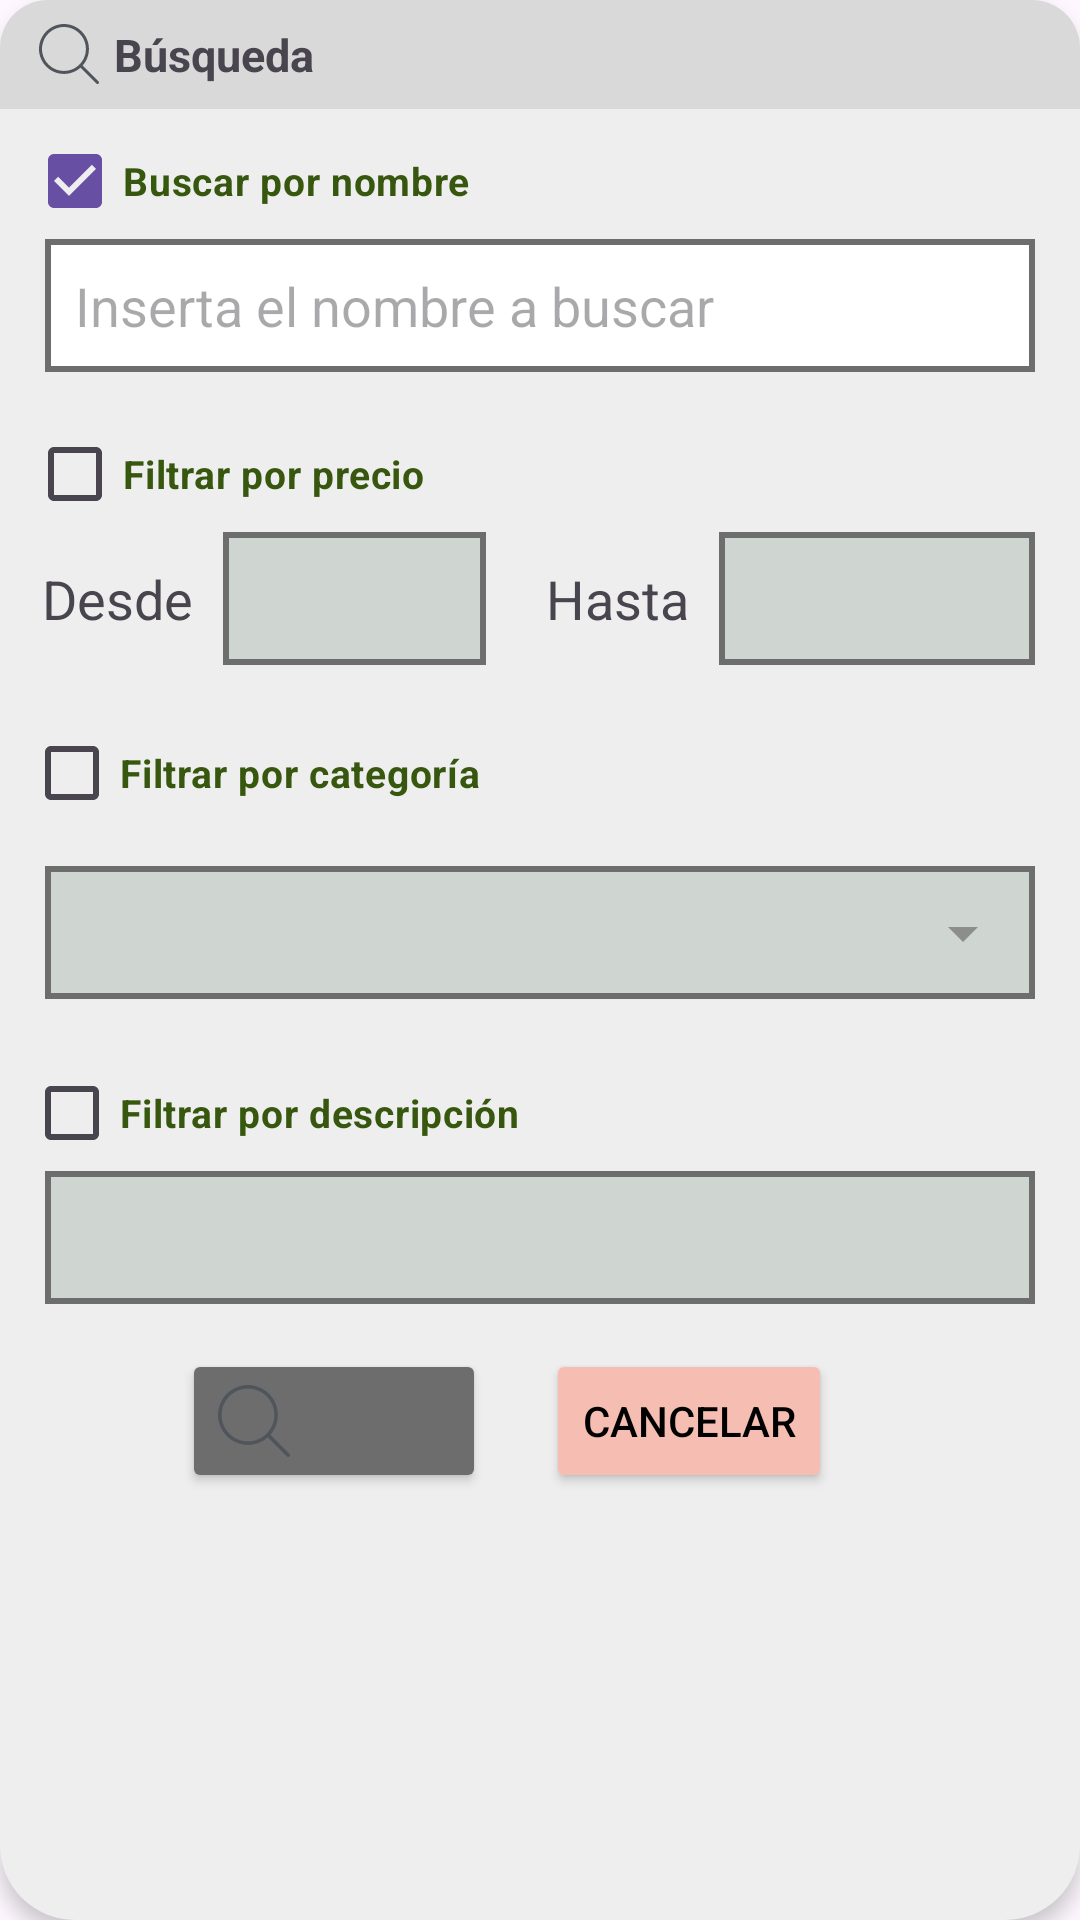

Write the Android layout XML for this screen, with the resource values it uses.
<!-- AndroidManifest.xml: application theme Theme.Miniproyecto2 -->
<!-- res/layout/dialog_search.xml -->
<?xml version="1.0" encoding="utf-8"?>
<layout xmlns:tools="http://schemas.android.com/tools"
    xmlns:android="http://schemas.android.com/apk/res/android"
    xmlns:app="http://schemas.android.com/apk/res-auto">

    <data>
    </data>

    <androidx.constraintlayout.widget.ConstraintLayout
        android:id="@+id/inventoryItem"
        android:layout_width="match_parent"
        android:layout_height="wrap_content"
        android:paddingBottom="20dp"
        android:layout_margin="8dp"
        android:background="@drawable/inventory_item_background"
        android:elevation="4dp">

        <androidx.constraintlayout.widget.ConstraintLayout
            android:id="@+id/header"
            android:layout_width="match_parent"
            android:layout_height="wrap_content"
            android:background="@drawable/inventory_item_header"
            android:padding="8dp"
            app:layout_constraintTop_toTopOf="parent">

            <ImageView
                android:id="@+id/searchIcon"
                android:layout_width="20dp"
                android:layout_height="20dp"
                android:layout_marginStart="5dp"
                android:contentDescription="@string/searchicon"
                android:src="@drawable/ic_search"
                app:layout_constraintStart_toStartOf="parent"
                app:layout_constraintTop_toTopOf="parent"
                app:tint="@color/dark_gray" />

            <TextView
                android:id="@+id/searchCategory"
                android:layout_width="wrap_content"
                android:layout_height="wrap_content"
                android:layout_marginStart="5dp"
                android:text="@string/busqueda"
                android:textSize="15sp"
                android:textStyle="bold"
                app:layout_constraintStart_toEndOf="@id/searchIcon"
                app:layout_constraintTop_toTopOf="parent" />

        </androidx.constraintlayout.widget.ConstraintLayout>

        <CheckBox
            android:id="@+id/cbName"
            android:layout_width="match_parent"
            android:layout_height="wrap_content"
            android:layout_marginStart="9dp"
            android:text="@string/buscar_por_nombre"
            android:textColor="@color/green"
            android:textSize="13sp"
            android:textStyle="bold"
            android:checked="true"
            android:buttonTint="@color/green"
            app:layout_constraintStart_toEndOf="@id/header"
            app:layout_constraintTop_toBottomOf="@id/header" />

        <EditText
            android:id="@+id/etName"
            android:layout_width="match_parent"
            android:layout_height="wrap_content"
            android:layout_marginStart="15dp"
            android:layout_marginEnd="15dp"
            android:autofillHints=""
            android:layout_marginTop="-5dp"
            android:background="@drawable/edittext_border"
            android:hint="@string/inserta_el_nombre_a_buscar"
            android:inputType="text"
            android:padding="10dp"
            app:layout_constraintStart_toEndOf="@id/cbName"
            app:layout_constraintTop_toBottomOf="@id/cbName" />

        <CheckBox
            android:id="@+id/cbPrice"
            android:layout_width="match_parent"
            android:layout_height="wrap_content"
            android:layout_marginStart="9dp"
            android:layout_marginTop="10dp"
            android:text="@string/filtrar_por_precio"
            android:textColor="@color/green"
            android:buttonTint="@color/green"
            android:textSize="13sp"
            android:textStyle="bold"
            app:layout_constraintStart_toEndOf="@id/etName"
            app:layout_constraintTop_toBottomOf="@id/etName" />

        <TextView
            android:id="@+id/tvDesde"
            android:layout_width="wrap_content"
            android:layout_height="wrap_content"
            android:layout_marginTop="-10dp"
            android:paddingTop="15dp"
            android:layout_marginStart="5dp"
            android:text="@string/desde"
            android:textSize="18sp"
            app:layout_constraintStart_toStartOf="@id/cbPrice"
            app:layout_constraintTop_toBottomOf="@id/cbPrice" />

        <androidx.constraintlayout.widget.Guideline
            android:id="@+id/leftGuideline"
            android:layout_width="wrap_content"
            android:layout_height="wrap_content"
            android:orientation="vertical"
            app:layout_constraintGuide_percent="0.45" />

        <EditText
            android:id="@+id/etDesde"
            android:layout_width="0dp"
            android:layout_height="wrap_content"
            android:layout_marginStart="10dp"
            android:layout_marginTop="-5dp"
            android:autofillHints=""
            android:background="@drawable/edittext_disabled_border"
            android:enabled="false"
            android:inputType="numberDecimal"
            android:padding="10dp"
            app:layout_constraintEnd_toStartOf="@id/leftGuideline"
            app:layout_constraintStart_toEndOf="@id/tvDesde"
            app:layout_constraintTop_toBottomOf="@id/cbPrice" />

        <TextView
            android:id="@+id/tvHasta"
            android:layout_width="wrap_content"
            android:layout_height="wrap_content"
            android:layout_marginStart="20dp"
            android:paddingTop="15dp"
            android:layout_marginTop="-10dp"
            android:text="@string/hasta"
            android:textSize="18sp"
            app:layout_constraintStart_toStartOf="@id/leftGuideline"
            app:layout_constraintTop_toBottomOf="@id/cbPrice" />

        <EditText
            android:id="@+id/etHasta"
            android:layout_width="0dp"
            android:layout_height="wrap_content"
            android:layout_marginStart="10dp"
            android:layout_marginTop="-5dp"
            android:layout_marginEnd="15dp"
            android:autofillHints=""
            android:enabled="false"
            android:background="@drawable/edittext_disabled_border"
            android:inputType="numberDecimal"
            android:padding="10dp"
            app:layout_constraintEnd_toEndOf="parent"
            app:layout_constraintStart_toEndOf="@id/tvHasta"
            app:layout_constraintTop_toBottomOf="@id/cbPrice" />

        <CheckBox
            android:id="@+id/cbCategory"
            android:layout_width="match_parent"
            android:layout_height="wrap_content"
            android:layout_marginStart="8dp"
            android:layout_marginTop="22dp"
            android:text="@string/filtrar_por_categor_a"
            android:textColor="@color/green"
            android:textSize="13sp"
            android:textStyle="bold"
            android:buttonTint="@color/green"
            app:layout_constraintStart_toStartOf="parent"
            app:layout_constraintTop_toBottomOf="@id/tvHasta" />

        <com.google.android.material.textfield.TextInputLayout
            android:id="@+id/tilCategory"
            android:layout_width="match_parent"
            android:layout_height="wrap_content"
            style="@style/Widget.MaterialComponents.TextInputLayout.OutlinedBox.ExposedDropdownMenu"
            app:layout_constraintStart_toStartOf="parent"
            app:layout_constraintEnd_toEndOf="parent"
            android:enabled="false"
            app:layout_constraintTop_toBottomOf="@id/cbCategory">
            <AutoCompleteTextView
                android:id="@+id/atvCategory"
                style="@style/TextAppearance.AppCompat.Widget.DropDownItem"
                android:layout_width="match_parent"
                android:layout_height="wrap_content"
                android:layout_marginStart="15dp"
                android:layout_marginTop="-5dp"
                android:layout_marginEnd="15dp"
                android:background="@drawable/edittext_disabled_border"
                android:enabled="false"
                android:padding="10dp"
                android:textSize="18sp"
                app:layout_constraintStart_toStartOf="parent"
                app:layout_constraintTop_toBottomOf="@id/cbCategory" />
        </com.google.android.material.textfield.TextInputLayout>

        <CheckBox
            android:id="@+id/cbDescription"
            android:layout_width="match_parent"
            android:layout_height="wrap_content"
            android:layout_marginStart="8dp"
            android:layout_marginTop="12dp"
            android:layout_marginBottom="4dp"
            android:text="@string/filtrar_por_descripci_n"
            android:textColor="@color/green"
            android:textSize="13sp"
            android:buttonTint="@color/green"
            android:textStyle="bold"
            app:layout_constraintStart_toStartOf="parent"
            app:layout_constraintTop_toBottomOf="@id/tilCategory" />

        <EditText
            android:id="@+id/etDescription"
            android:layout_width="match_parent"
            android:layout_height="0dp"
            android:layout_marginStart="15dp"
            android:layout_marginTop="-5dp"
            android:layout_marginEnd="15dp"
            android:autofillHints=""
            android:enabled="false"
            android:background="@drawable/edittext_disabled_border"
            android:inputType="text"
            android:padding="10dp"
            app:layout_constraintStart_toStartOf="parent"
            app:layout_constraintTop_toBottomOf="@id/cbDescription" />

        <Button
            android:id="@+id/buttonSearch"
            android:layout_width="wrap_content"
            android:layout_height="wrap_content"
            android:layout_marginTop="15dp"
            android:backgroundTint="@color/gray"
            android:textColor="@color/gray"
            android:drawableLeft="@drawable/ic_search"
            android:drawableTint="@color/dark_gray"
            android:text="@string/buscar"
            app:layout_constraintRight_toRightOf="@id/leftGuideline"
            app:layout_constraintTop_toBottomOf="@id/etDescription" />

        <Button
            android:id="@+id/buttonCancel"
            android:layout_width="wrap_content"
            android:layout_height="wrap_content"
            android:layout_marginStart="20dp"
            android:layout_marginTop="15dp"
            android:backgroundTint="@color/light_red"
            android:drawableLeft="@drawable/ic_close"
            android:text="@string/cancelar"
            android:textColor="@color/black"
            app:layout_constraintLeft_toLeftOf="@id/leftGuideline"
            app:layout_constraintStart_toEndOf="@id/buttonSearch"
            app:layout_constraintTop_toBottomOf="@id/etDescription" />


    </androidx.constraintlayout.widget.ConstraintLayout>
</layout>
<!-- resources referenced by this layout -->
<resources>
  <color name="black">#FF000000</color>
  <color name="dark_gray">#50555C</color>
  <color name="gray">#6D6D6D</color>
  <color name="green">#36570D</color>
  <color name="light_red">#F6BEB2</color>
  <!-- drawable edittext_border (drawable) -->
  <?xml version="1.0" encoding="utf-8"?>
  <shape xmlns:android="http://schemas.android.com/apk/res/android">
      <solid android:color="@color/white"/>
      <stroke
          android:width="2dp"
          android:color="@color/gray"/>
      <corners android:radius="0dp"/>
  </shape>
  <!-- drawable edittext_disabled_border (drawable) -->
  <?xml version="1.0" encoding="utf-8"?>
  <shape xmlns:android="http://schemas.android.com/apk/res/android">
      <solid android:color="@color/light_gray"/>
      <stroke
          android:width="2dp"
          android:color="@color/gray"/>
      <corners android:radius="0dp"/>
  </shape>
  <!-- drawable ic_search (drawable) -->
  <vector xmlns:android="http://schemas.android.com/apk/res/android"
      android:width="24dp"
      android:height="24dp"
      android:viewportWidth="488.4"
      android:viewportHeight="488.4">
    <path
        android:pathData="M0,203.25c0,112.1 91.2,203.2 203.2,203.2c51.6,0 98.8,-19.4 134.7,-51.2l129.5,129.5c2.4,2.4 5.5,3.6 8.7,3.6s6.3,-1.2 8.7,-3.6c4.8,-4.8 4.8,-12.5 0,-17.3l-129.6,-129.5c31.8,-35.9 51.2,-83 51.2,-134.7c0,-112.1 -91.2,-203.2 -203.2,-203.2S0,91.15 0,203.25zM381.9,203.25c0,98.5 -80.2,178.7 -178.7,178.7s-178.7,-80.2 -178.7,-178.7s80.2,-178.7 178.7,-178.7S381.9,104.65 381.9,203.25z"
        android:fillColor="@color/white"/>
  </vector>
  <!-- drawable inventory_item_background (drawable) -->
  <shape xmlns:android="http://schemas.android.com/apk/res/android"
      android:shape="rectangle">
      <solid android:color="#EEEEEF"/>
      <corners android:radius="25dp"/>
  </shape>
  <!-- drawable inventory_item_header (drawable) -->
  <shape xmlns:android="http://schemas.android.com/apk/res/android"
      android:shape="rectangle">
      <corners android:topLeftRadius="16dp"
          android:topRightRadius="16dp"/>
      <solid android:color="#D9D9D9"/>
  </shape>
  <string name="buscar">Buscar</string>
  <string name="buscar_por_nombre">Buscar por nombre</string>
  <string name="busqueda">Búsqueda</string>
  <string name="cancelar">Cancelar</string>
  <string name="desde">Desde</string>
  <string name="filtrar_por_categor_a">Filtrar por categoría</string>
  <string name="filtrar_por_descripci_n">Filtrar por descripción</string>
  <string name="filtrar_por_precio">Filtrar por precio</string>
  <string name="hasta">Hasta</string>
  <string name="inserta_el_nombre_a_buscar">Inserta el nombre a buscar</string>
  <string name="searchicon">searchIcon</string>
  <style name="Theme.Miniproyecto2" parent="Base.Theme.Miniproyecto2" />
  <color name="white">#FFFFFFFF</color>
  <color name="light_gray">#CFD5D1</color>
  <style name="Base.Theme.Miniproyecto2" parent="Theme.Material3.DayNight.NoActionBar">
          
          
      </style>
</resources>
